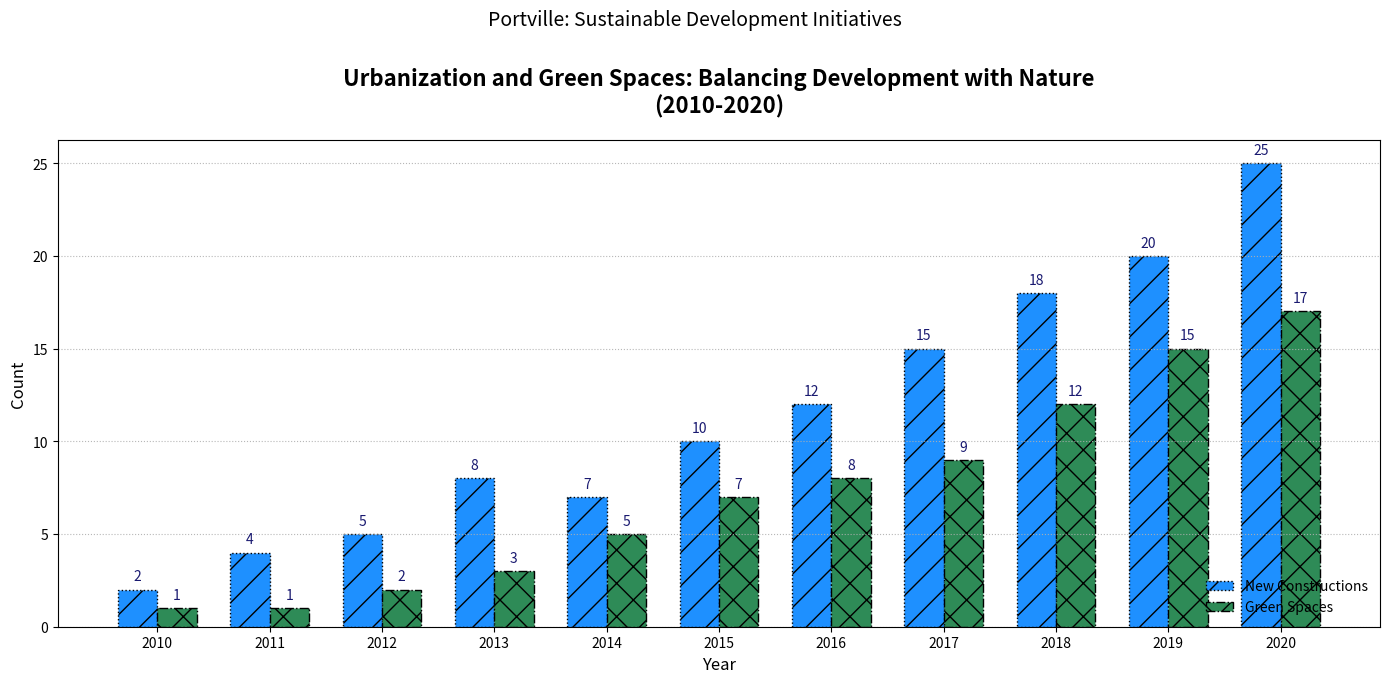

Write the Python code that produced this figure.
import matplotlib.pyplot as plt
import numpy as np

years = np.arange(2010, 2021)
new_constructions = np.array([2, 4, 5, 8, 7, 10, 12, 15, 18, 20, 25])
green_spaces = np.array([1, 1, 2, 3, 5, 7, 8, 9, 12, 15, 17])

fig, ax1 = plt.subplots(figsize=(14, 7))

bar_width = 0.35
index = np.arange(len(years))

bars1 = ax1.bar(index, new_constructions, bar_width, color='dodgerblue', edgecolor='black', linestyle=':', hatch='/', label='New Constructions')
bars2 = ax1.bar(index + bar_width, green_spaces, bar_width, color='seagreen', edgecolor='black', linestyle='-.', hatch='x', label='Green Spaces')

ax1.set_title("Urbanization and Green Spaces: Balancing Development with Nature\n(2010-2020)", fontsize=16, fontweight='bold', pad=20)
ax1.set_xlabel("Year", fontsize=12)
ax1.set_ylabel("Count", fontsize=12)
ax1.set_xticks(index + bar_width / 2)
ax1.set_xticklabels(years)

ax1.legend(loc='lower right', fontsize=10, frameon=False)
ax1.grid(axis='y', linestyle=':', linewidth=0.8, alpha=0.9)

for bars in [bars1, bars2]:
    for bar in bars:
        yval = bar.get_height()
        ax1.text(bar.get_x() + bar.get_width() / 2, yval + 0.5, int(yval), ha='center', fontsize=10, color='midnightblue')

plt.suptitle("Portville: Sustainable Development Initiatives", fontsize=14, y=0.97)

plt.tight_layout(rect=[0, 0, 1, 0.96])
plt.show()
